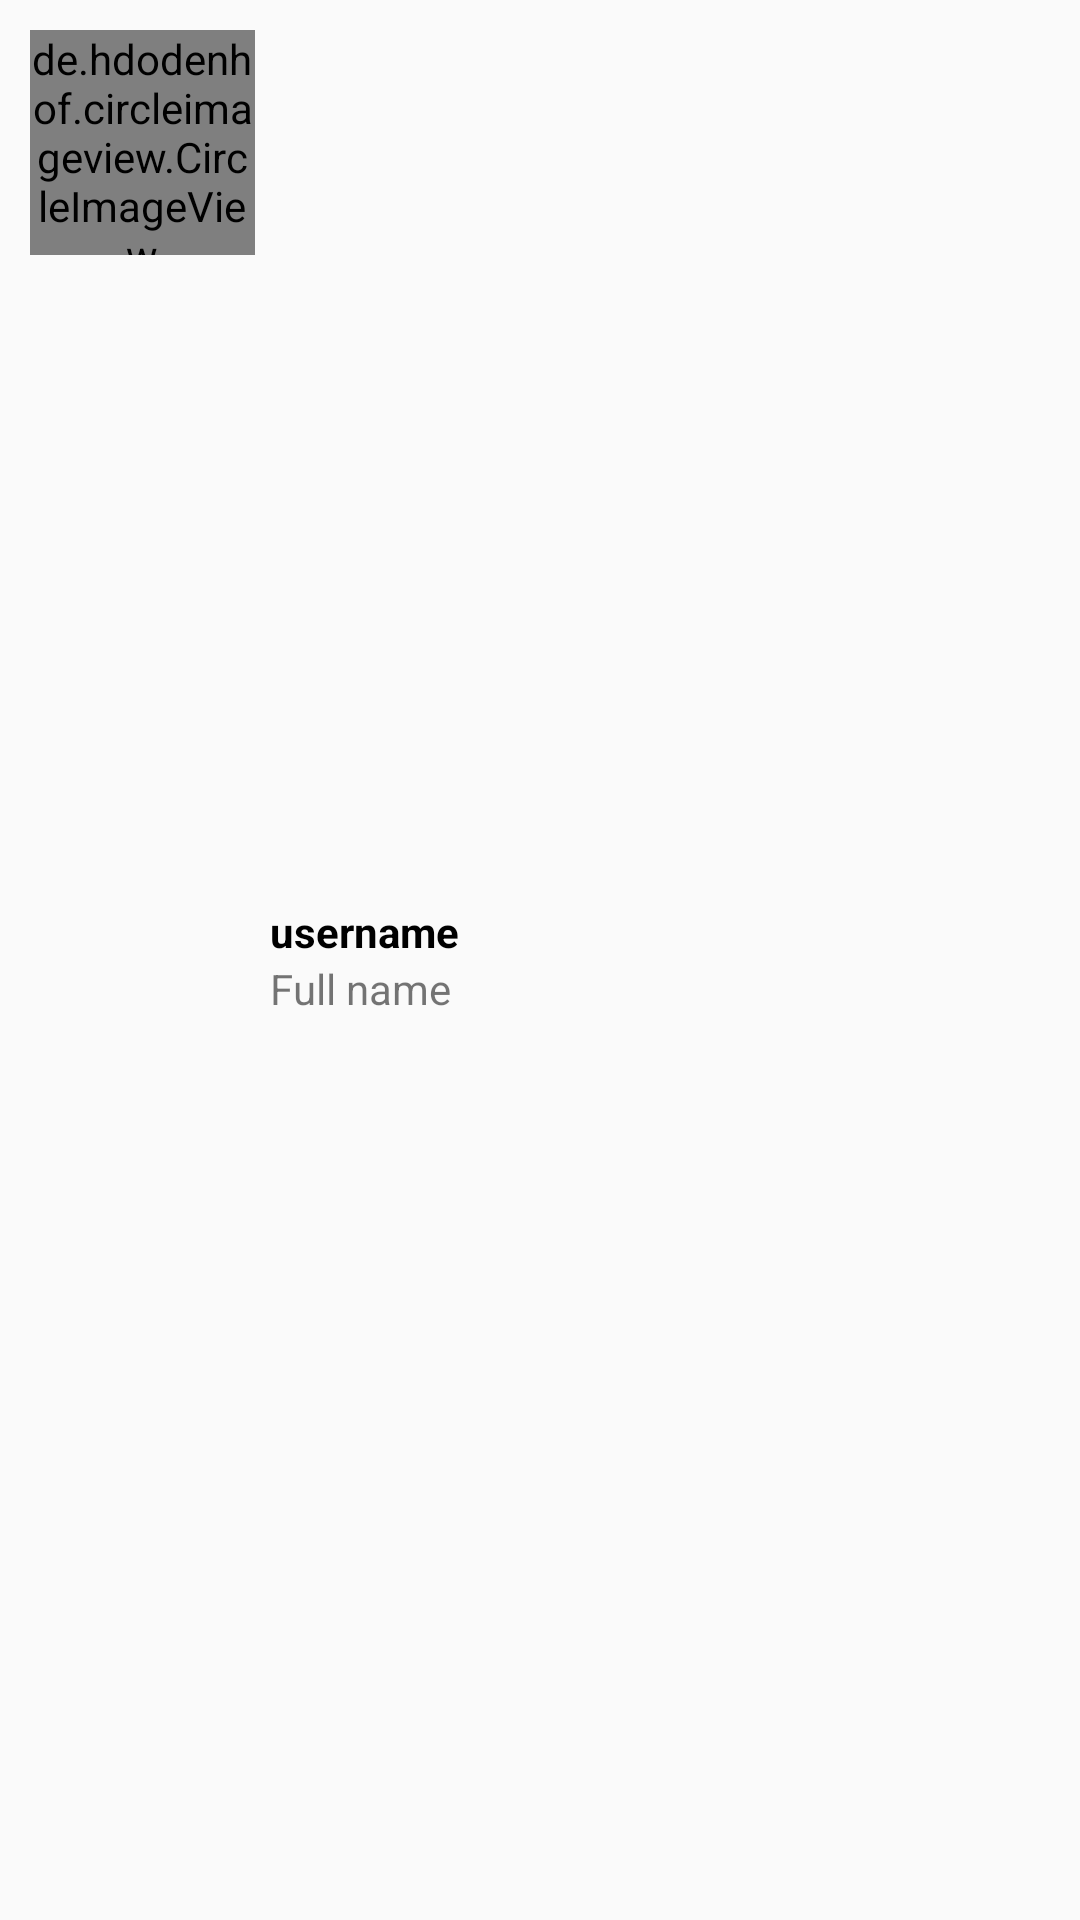

Produce the Android XML layout that renders to this screen, including the resource entries it uses.
<!-- AndroidManifest.xml: application theme AppTheme -->
<!-- res/layout/user_item.xml -->
<?xml version="1.0" encoding="utf-8"?>
<RelativeLayout xmlns:android="http://schemas.android.com/apk/res/android"
    android:layout_width="match_parent"
    android:layout_height="wrap_content"
    android:padding="10dp">

    <de.hdodenhof.circleimageview.CircleImageView
        android:id="@+id/image_profile"
        android:layout_width="75dp"
        android:layout_height="75dp"
        android:src="@mipmap/ic_launcher" />

    <LinearLayout
        android:layout_width="wrap_content"
        android:layout_height="wrap_content"
        android:layout_toEndOf="@id/image_profile"
        android:layout_marginStart="5dp"
        android:orientation="vertical"
        android:layout_centerVertical="true">

        <TextView
            android:layout_width="wrap_content"
            android:layout_height="wrap_content"
            android:id="@+id/username"
            android:text="username"
            android:maxLines="1"
            android:textStyle="bold"
            android:textColor="@color/black"/>

        <TextView
            android:layout_width="wrap_content"
            android:layout_height="wrap_content"
            android:id="@+id/fullname"
            android:text="Full name"
            android:maxLines="1"/>




    </LinearLayout>


</RelativeLayout>
<!-- resources referenced by this layout -->
<resources>
  <color name="black">#FF000000</color>
  <style name="AppTheme" parent="Theme.AppCompat.Light.NoActionBar">
          
          <item name="colorPrimary">@color/purple_500</item>
          <item name="colorPrimaryDark">@color/purple_700</item>
          <item name="colorAccent">@color/colorWhite</item>
      </style>
  <color name="purple_500">#FF6200EE</color>
  <color name="purple_700">#FF3700B3</color>
  <color name="colorWhite">#FFFFFF</color>
</resources>
